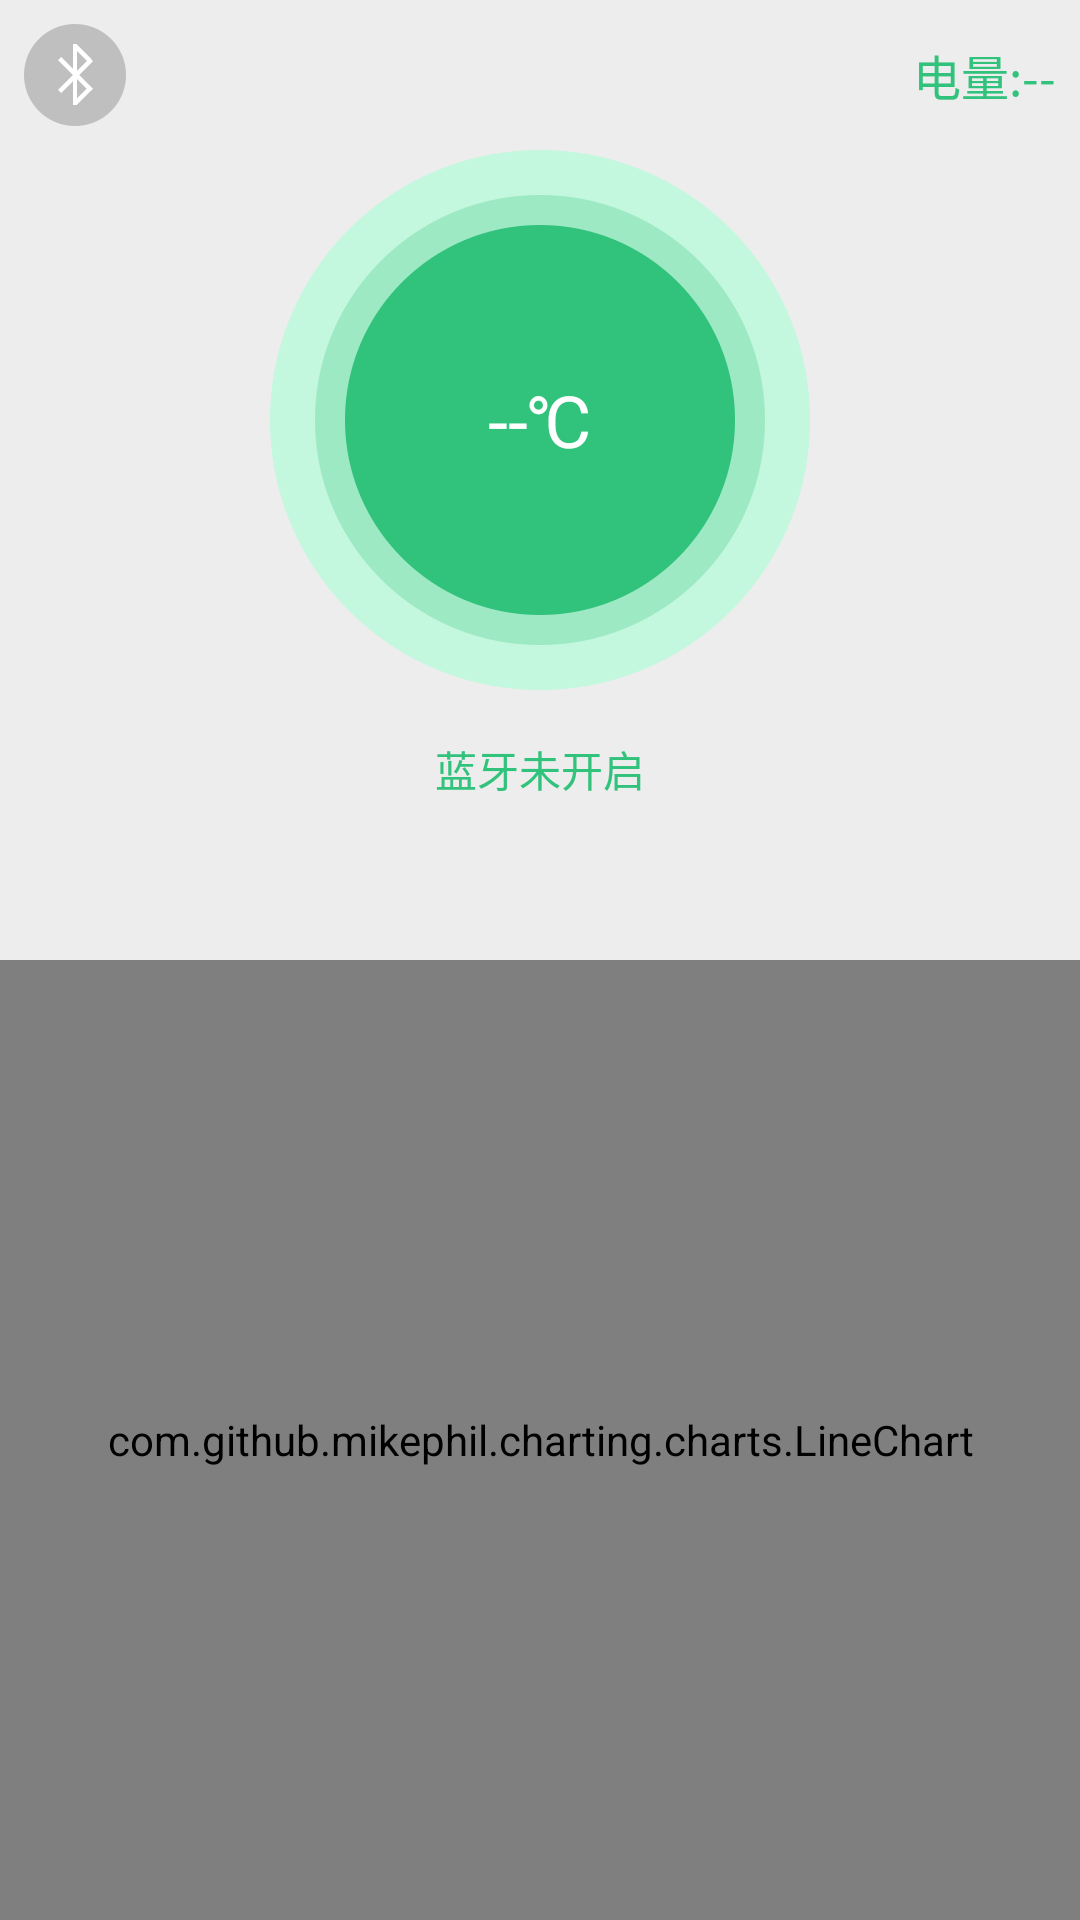

The Android layout XML behind this screen, and the referenced resources:
<!-- AndroidManifest.xml: application theme AppTheme -->
<!-- res/layout/activity_heat.xml -->
<?xml version="1.0" encoding="utf-8"?>
<LinearLayout xmlns:android="http://schemas.android.com/apk/res/android"
    xmlns:tools="http://schemas.android.com/tools"
    android:layout_width="match_parent"
    android:layout_height="match_parent"
    android:orientation="vertical"
    tools:context="com.aiminerva.oldpeople.ui.bleutooth.BlueToothActivity">

    <LinearLayout
        android:layout_width="match_parent"
        android:layout_height="match_parent"
        android:layout_weight="1"
        android:orientation="vertical">

        <RelativeLayout
            android:layout_width="match_parent"
            android:layout_height="wrap_content">

            <ImageView
                android:id="@+id/bluetooth"
                android:layout_width="wrap_content"
                android:layout_height="wrap_content"
                android:layout_alignParentLeft="true"
                android:layout_margin="@dimen/dp_8"
                android:src="@drawable/bluetooth_selector" />

            <TextView
                android:id="@+id/power"
                android:layout_width="wrap_content"
                android:layout_height="wrap_content"
                android:layout_gravity="center_vertical"
                android:layout_marginLeft="@dimen/dp_4"
                android:layout_alignParentRight="true"
                android:layout_centerVertical="true"
                android:layout_marginRight="@dimen/dp_8"
                android:text="电量:--"
                android:textSize="@dimen/text_big_size"
                android:textColor="@color/colorPrimary" />

        </RelativeLayout>

        <FrameLayout
            android:layout_width="match_parent"
            android:layout_height="wrap_content">

            <RelativeLayout
                android:layout_width="match_parent"
                android:layout_height="wrap_content"
                android:gravity="center">

                <ImageView
                    android:id="@+id/progress"
                    android:layout_width="wrap_content"
                    android:layout_height="wrap_content"
                    android:src="@drawable/temperature_graphic_green" />

            </RelativeLayout>

            <RelativeLayout
                android:layout_width="match_parent"
                android:layout_height="wrap_content"
                android:layout_gravity="center_vertical"
                android:gravity="center">

                <TextView
                    android:id="@+id/heat_value"
                    android:layout_width="wrap_content"
                    android:layout_height="wrap_content"
                    android:text="--℃"
                    android:textColor="@color/color_white"
                    android:textSize="@dimen/text_huge_size" />

            </RelativeLayout>

        </FrameLayout>

        <TextView
            android:id="@+id/bluetooth_state"
            android:layout_width="match_parent"
            android:layout_height="wrap_content"
            android:gravity="center_horizontal"
            android:layout_marginTop="@dimen/activity_horizontal_margin"
            android:textColor="@color/colorPrimary"
            android:text="@string/bluetooth_state_close"/>

    </LinearLayout>

    <LinearLayout
        android:layout_width="match_parent"
        android:layout_height="match_parent"
        android:layout_weight="1">

        <com.github.mikephil.charting.charts.LineChart
            android:id="@+id/line_chart"
            android:layout_width="match_parent"
            android:layout_height="match_parent">

        </com.github.mikephil.charting.charts.LineChart>

    </LinearLayout>

</LinearLayout>
<!-- resources referenced by this layout -->
<resources>
  <color name="colorPrimary">#31C27C</color>
  <color name="color_white">#FFFFFF</color>
  <dimen name="activity_horizontal_margin">16dp</dimen>
  <dimen name="dp_8">8dp</dimen>
  <dimen name="text_big_size">16sp</dimen>
  <dimen name="text_huge_size">24sp</dimen>
  <!-- drawable bluetooth_selector (drawable) -->
  <?xml version="1.0" encoding="utf-8"?>
  <selector xmlns:android="http://schemas.android.com/apk/res/android">
      <item android:state_selected="true" android:drawable="@drawable/bluetooth_icon_open" />
      <item android:state_selected="false" android:drawable="@drawable/bluetooth_icon_close" />
      <item android:drawable="@drawable/bluetooth_icon_close" />
  </selector>
  <!-- drawable temperature_graphic_green: png bitmap (drawable-xhdpi, 16174 bytes) -->
  <string name="bluetooth_state_close">蓝牙未开启</string>
  <style name="AppTheme" parent="Theme.AppCompat.Light.NoActionBar">
          
          <item name="colorPrimary">@color/colorPrimary</item>
          <item name="colorPrimaryDark">@color/colorPrimaryDark</item>
          <item name="colorAccent">@color/colorAccent</item>
          <item name="android:windowBackground">@color/activity_background</item>
      </style>
  <!-- drawable bluetooth_icon_open: png bitmap (drawable-xhdpi, 2328 bytes) -->
  <!-- drawable bluetooth_icon_close: png bitmap (drawable-xhdpi, 2264 bytes) -->
  <color name="colorPrimaryDark">#31C27C</color>
  <color name="colorAccent">#28AF6E</color>
  <color name="activity_background">#ededed</color>
</resources>
